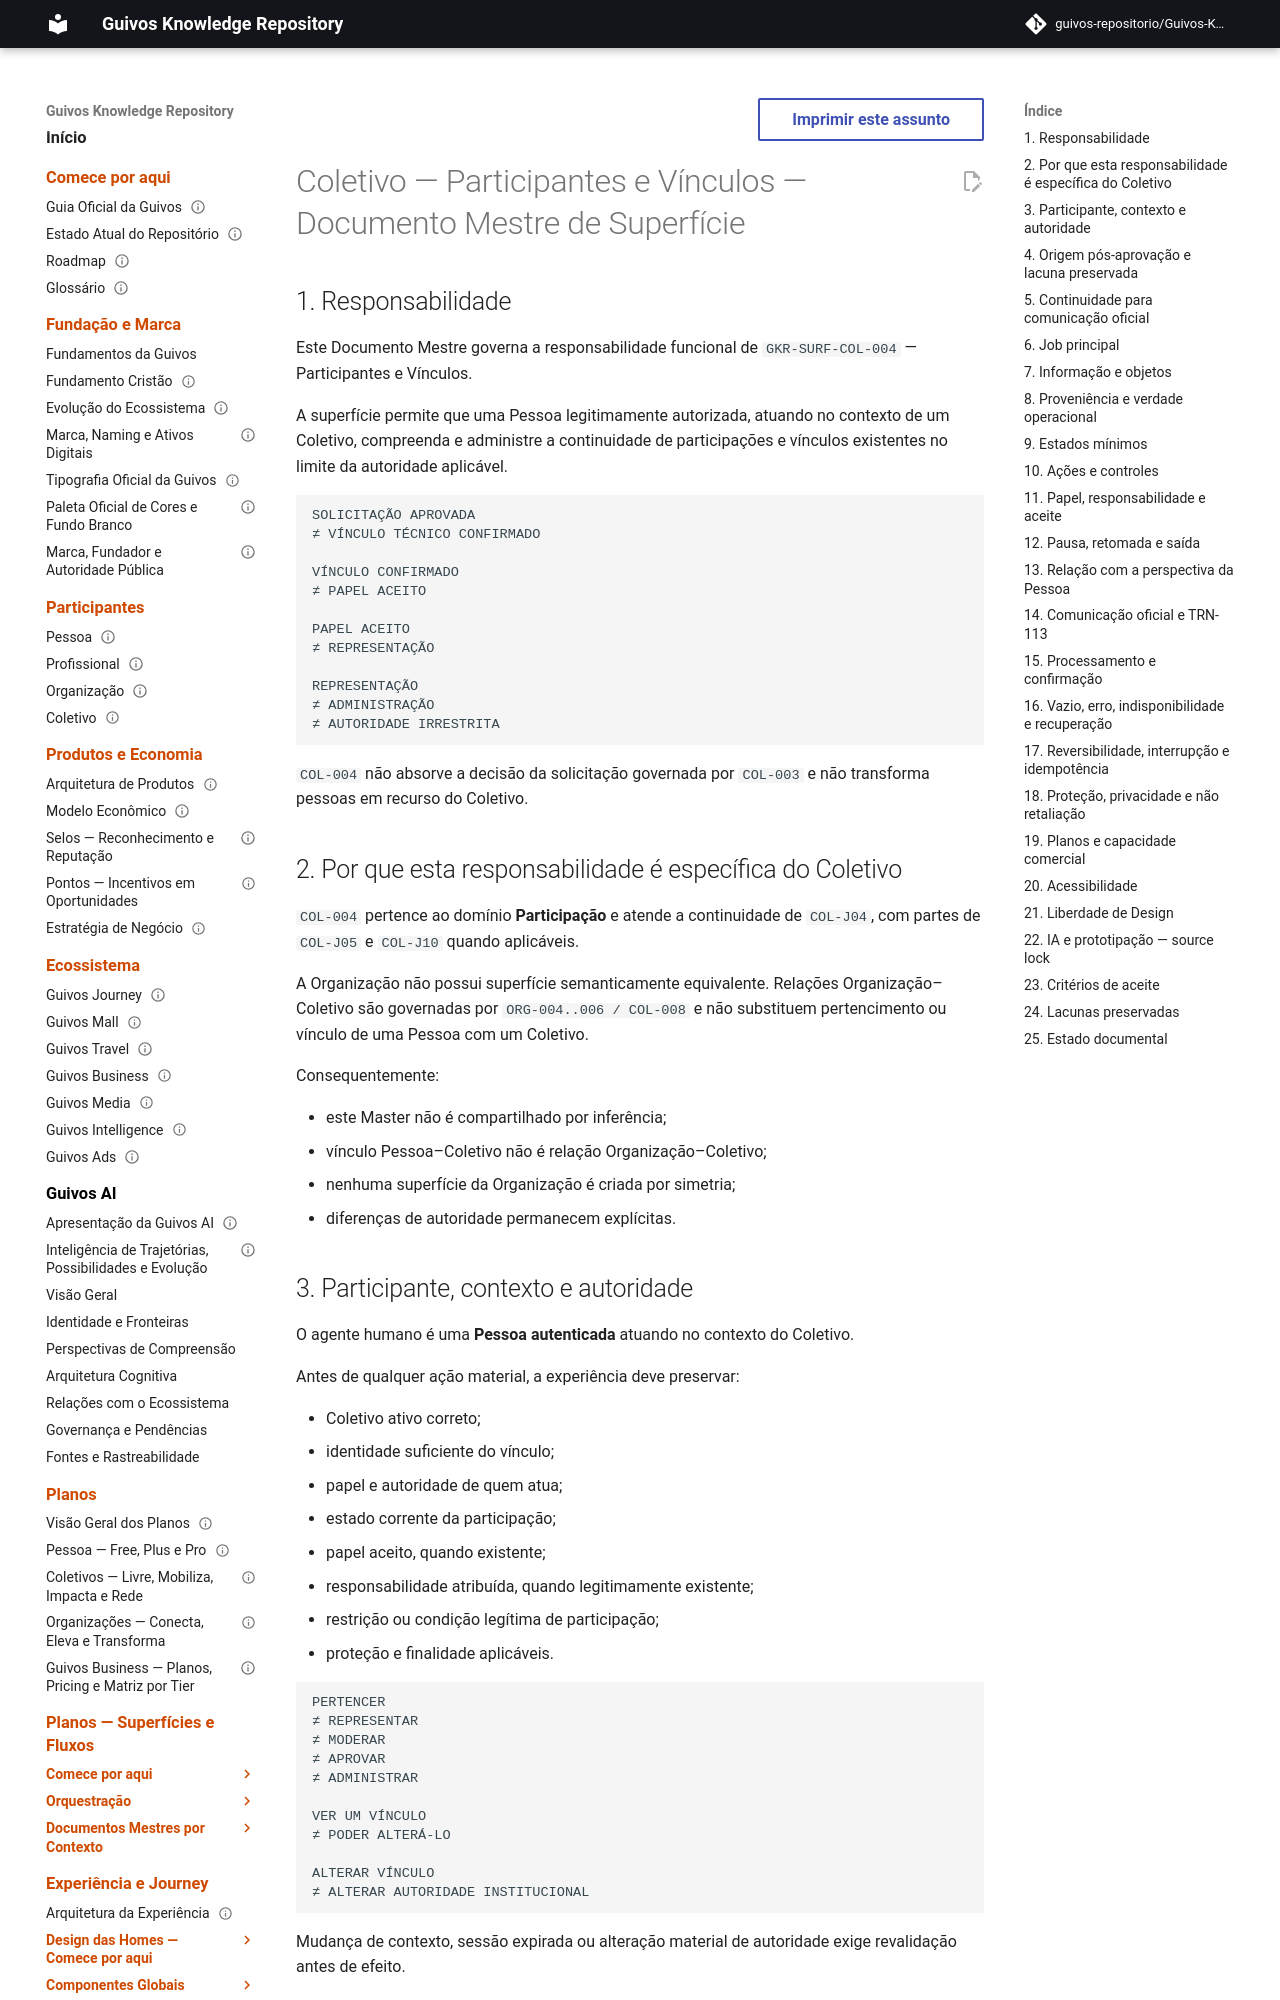

repository: guivos-repositorio/Guivos-Knowledge-Repository · page: experience-architecture/organizations-collectives-journey/collective-participants-links-master/index.html · generator: mkdocs

---
id: GKR-UX-COL-PARTICIPANTS-LINKS-MASTER-001
title: Jornada de Organizações e Coletivos — Coletivo — Participantes e Vínculos — Documento Mestre de Superfície
status: draft
version: 0.1.0
owner: Arquitetura da Experiência da Guivos
last_updated: 2026-09-26
normative: false
maturity: functional_contract_candidate
depends_on:
  - GKR-UX-ORGCOL-JOURNEY-READ-FIRST-001
  - GKR-UX-ORGCOL-AUTH-JOBS-001
  - GKR-UX-ORGCOL-AUTH-IA-001
  - GKR-UX-ORGCOL-AUTH-SURFACE-MAP-001
  - GKR-UX-ORGCOL-AUTH-STATE-MAP-001
  - GKR-UX-ORGCOL-AUTH-PRIORITY-FLOWS-001
  - GKR-JOURNEY-SURFACE-REGISTRY-001
  - GKR-JOURNEY-TRANSITION-REGISTRY-001
related:
  - GKR-SURF-COL-003
  - GKR-SURF-COL-004
  - GKR-SURF-COL-005
  - GKR-SURF-PER-106
  - GKR-SURF-PER-108
  - GKR-TRN-113
  - GKR-JOURNEY-COLLECTIVE-001
---

# Coletivo — Participantes e Vínculos — Documento Mestre de Superfície

## 1. Responsabilidade

Este Documento Mestre governa a responsabilidade funcional de `GKR-SURF-COL-004` — Participantes e Vínculos.

A superfície permite que uma Pessoa legitimamente autorizada, atuando no contexto de um Coletivo, compreenda e administre a continuidade de participações e vínculos existentes no limite da autoridade aplicável.

```text
SOLICITAÇÃO APROVADA
≠ VÍNCULO TÉCNICO CONFIRMADO

VÍNCULO CONFIRMADO
≠ PAPEL ACEITO

PAPEL ACEITO
≠ REPRESENTAÇÃO

REPRESENTAÇÃO
≠ ADMINISTRAÇÃO
≠ AUTORIDADE IRRESTRITA
```

`COL-004` não absorve a decisão da solicitação governada por `COL-003` e não transforma pessoas em recurso do Coletivo.
